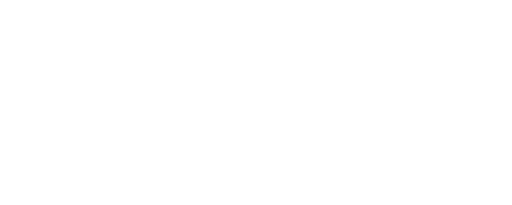
t = 0.00 s
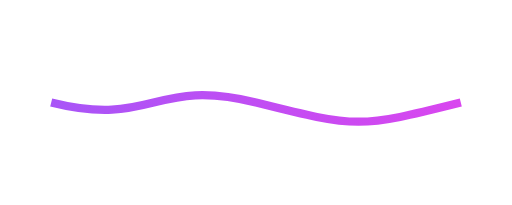
t = 0.25 s
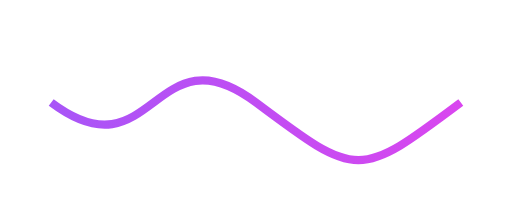
t = 0.75 s
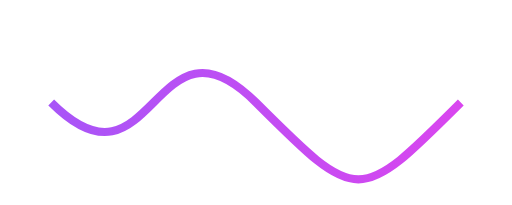
t = 1.00 s
t = 1.25 s: frame unchanged from t = 0.75 s, image omitted
t = 1.75 s: frame unchanged from t = 0.25 s, image omitted

The animated SVG that drew these frames (rendered in a browser with its animation timeline set to each time). Animation: 1 SMIL element (animate=1); one cycle of 2.00 s, repeats indefinitely.

<svg width="250" height="100" viewBox="0 0 250 100" xmlns="http://www.w3.org/2000/svg">
    <defs>
        <linearGradient id="e-grad" x1="0%" y1="0%" x2="100%" y2="0%">
            <stop offset="0%" stop-color="#a855f7"/>
            <stop offset="100%" stop-color="#d946ef"/>
        </linearGradient>
    </defs>
    <g transform="translate(0, 50)">
        <path fill="none" stroke="url(#e-grad)" stroke-width="4">
            <animate 
                attributeName="d" 
                values="M 25 0 C 75 0, 75 0, 125 0 S 175 0, 225 0; M 25 0 C 75 50, 75 -50, 125 0 S 175 50, 225 0; M 25 0 C 75 0, 75 0, 125 0 S 175 0, 225 0" 
                dur="2s" 
                repeatCount="indefinite" />
        </path>
    </g>
</svg>